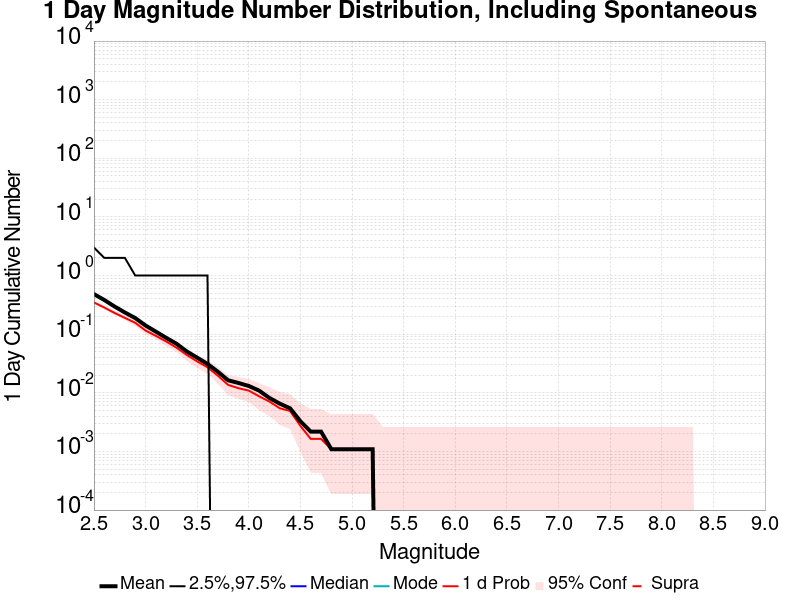

Data behind this chart, as committed beside it:
Mag, Mean, 2.5 %ile, 97.5 %ile, Median, Mode, 1 d Probability, 1 d Supra-Seis Prob
2.5, 0.4828, 0.0, 3.0, 0.0, 0.0, 0.3477, 0.0
2.6, 0.3831, 0.0, 2.0, 0.0, 0.0, 0.285, 0.0
2.7, 0.2965, 0.0, 2.0, 0.0, 0.0, 0.23, 0.0
2.8, 0.2343, 0.0, 2.0, 0.0, 0.0, 0.1896, 0.0
2.9, 0.1886, 0.0, 1.0, 0.0, 0.0, 0.1564, 0.0
3.0, 0.1406, 0.0, 1.0, 0.0, 0.0, 0.1155, 0.0
3.1, 0.1106, 0.0, 1.0, 0.0, 0.0, 0.09373, 0.0
3.2, 0.08665, 0.0, 1.0, 0.0, 0.0, 0.0752, 0.0
3.3, 0.06866, 0.0, 1.0, 0.0, 0.0, 0.05886, 0.0
3.4, 0.05068, 0.0, 1.0, 0.0, 0.0, 0.04414, 0.0
3.5, 0.03978, 0.0, 1.0, 0.0, 0.0, 0.03433, 0.0
3.6, 0.03106, 0.0, 1.0, 0.0, 0.0, 0.02725, 0.0
3.7, 0.02289, 0.0, 0.0, 0.0, 0.0, 0.01962, 0.0
3.8, 0.01635, 0.0, 0.0, 0.0, 0.0, 0.01362, 0.0
3.9, 0.01471, 0.0, 0.0, 0.0, 0.0, 0.01199, 0.0
4.0, 0.01308, 0.0, 0.0, 0.0, 0.0, 0.0109, 0.0
4.1, 0.0109, 0.0, 0.0, 0.0, 0.0, 0.008719, 0.0
4.2, 0.008174, 0.0, 0.0, 0.0, 0.0, 0.007084, 0.0
4.3, 0.00654, 0.0, 0.0, 0.0, 0.0, 0.00545, 0.0
4.4, 0.00545, 0.0, 0.0, 0.0, 0.0, 0.004905, 0.0
4.5, 0.00327, 0.0, 0.0, 0.0, 0.0, 0.002725, 0.0
4.6, 0.00218, 0.0, 0.0, 0.0, 0.0, 0.001635, 0.0
4.7, 0.00218, 0.0, 0.0, 0.0, 0.0, 0.001635, 0.0
4.8, 0.00109, 0.0, 0.0, 0.0, 0.0, 0.00109, 0.0
4.9, 0.00109, 0.0, 0.0, 0.0, 0.0, 0.00109, 0.0
5.0, 0.00109, 0.0, 0.0, 0.0, 0.0, 0.00109, 0.0
5.1, 0.00109, 0.0, 0.0, 0.0, 0.0, 0.00109, 0.0
5.2, 0.00109, 0.0, 0.0, 0.0, 0.0, 0.00109, 0.0
5.3, 0.0, 0.0, 0.0, 0.0, 0.0, 0.0, 0.0
5.4, 0.0, 0.0, 0.0, 0.0, 0.0, 0.0, 0.0
5.5, 0.0, 0.0, 0.0, 0.0, 0.0, 0.0, 0.0
5.6, 0.0, 0.0, 0.0, 0.0, 0.0, 0.0, 0.0
5.7, 0.0, 0.0, 0.0, 0.0, 0.0, 0.0, 0.0
5.8, 0.0, 0.0, 0.0, 0.0, 0.0, 0.0, 0.0
5.9, 0.0, 0.0, 0.0, 0.0, 0.0, 0.0, 0.0
6.0, 0.0, 0.0, 0.0, 0.0, 0.0, 0.0, 0.0
6.1, 0.0, 0.0, 0.0, 0.0, 0.0, 0.0, 0.0
6.2, 0.0, 0.0, 0.0, 0.0, 0.0, 0.0, 0.0
6.3, 0.0, 0.0, 0.0, 0.0, 0.0, 0.0, 0.0
6.4, 0.0, 0.0, 0.0, 0.0, 0.0, 0.0, 0.0
6.5, 0.0, 0.0, 0.0, 0.0, 0.0, 0.0, 0.0
6.6, 0.0, 0.0, 0.0, 0.0, 0.0, 0.0, 0.0
6.7, 0.0, 0.0, 0.0, 0.0, 0.0, 0.0, 0.0
6.8, 0.0, 0.0, 0.0, 0.0, 0.0, 0.0, 0.0
6.9, 0.0, 0.0, 0.0, 0.0, 0.0, 0.0, 0.0
7.0, 0.0, 0.0, 0.0, 0.0, 0.0, 0.0, 0.0
7.1, 0.0, 0.0, 0.0, 0.0, 0.0, 0.0, 0.0
7.2, 0.0, 0.0, 0.0, 0.0, 0.0, 0.0, 0.0
7.3, 0.0, 0.0, 0.0, 0.0, 0.0, 0.0, 0.0
7.4, 0.0, 0.0, 0.0, 0.0, 0.0, 0.0, 0.0
7.5, 0.0, 0.0, 0.0, 0.0, 0.0, 0.0, 0.0
7.6, 0.0, 0.0, 0.0, 0.0, 0.0, 0.0, 0.0
7.7, 0.0, 0.0, 0.0, 0.0, 0.0, 0.0, 0.0
7.8, 0.0, 0.0, 0.0, 0.0, 0.0, 0.0, 0.0
7.9, 0.0, 0.0, 0.0, 0.0, 0.0, 0.0, 0.0
8.0, 0.0, 0.0, 0.0, 0.0, 0.0, 0.0, 0.0
8.1, 0.0, 0.0, 0.0, 0.0, 0.0, 0.0, 0.0
8.2, 0.0, 0.0, 0.0, 0.0, 0.0, 0.0, 0.0
8.3, 0.0, 0.0, 0.0, 0.0, 0.0, 0.0, 0.0
8.4, 0.0, 0.0, 0.0, 0.0, 0.0, 0.0, 0.0
... 6 more rows
